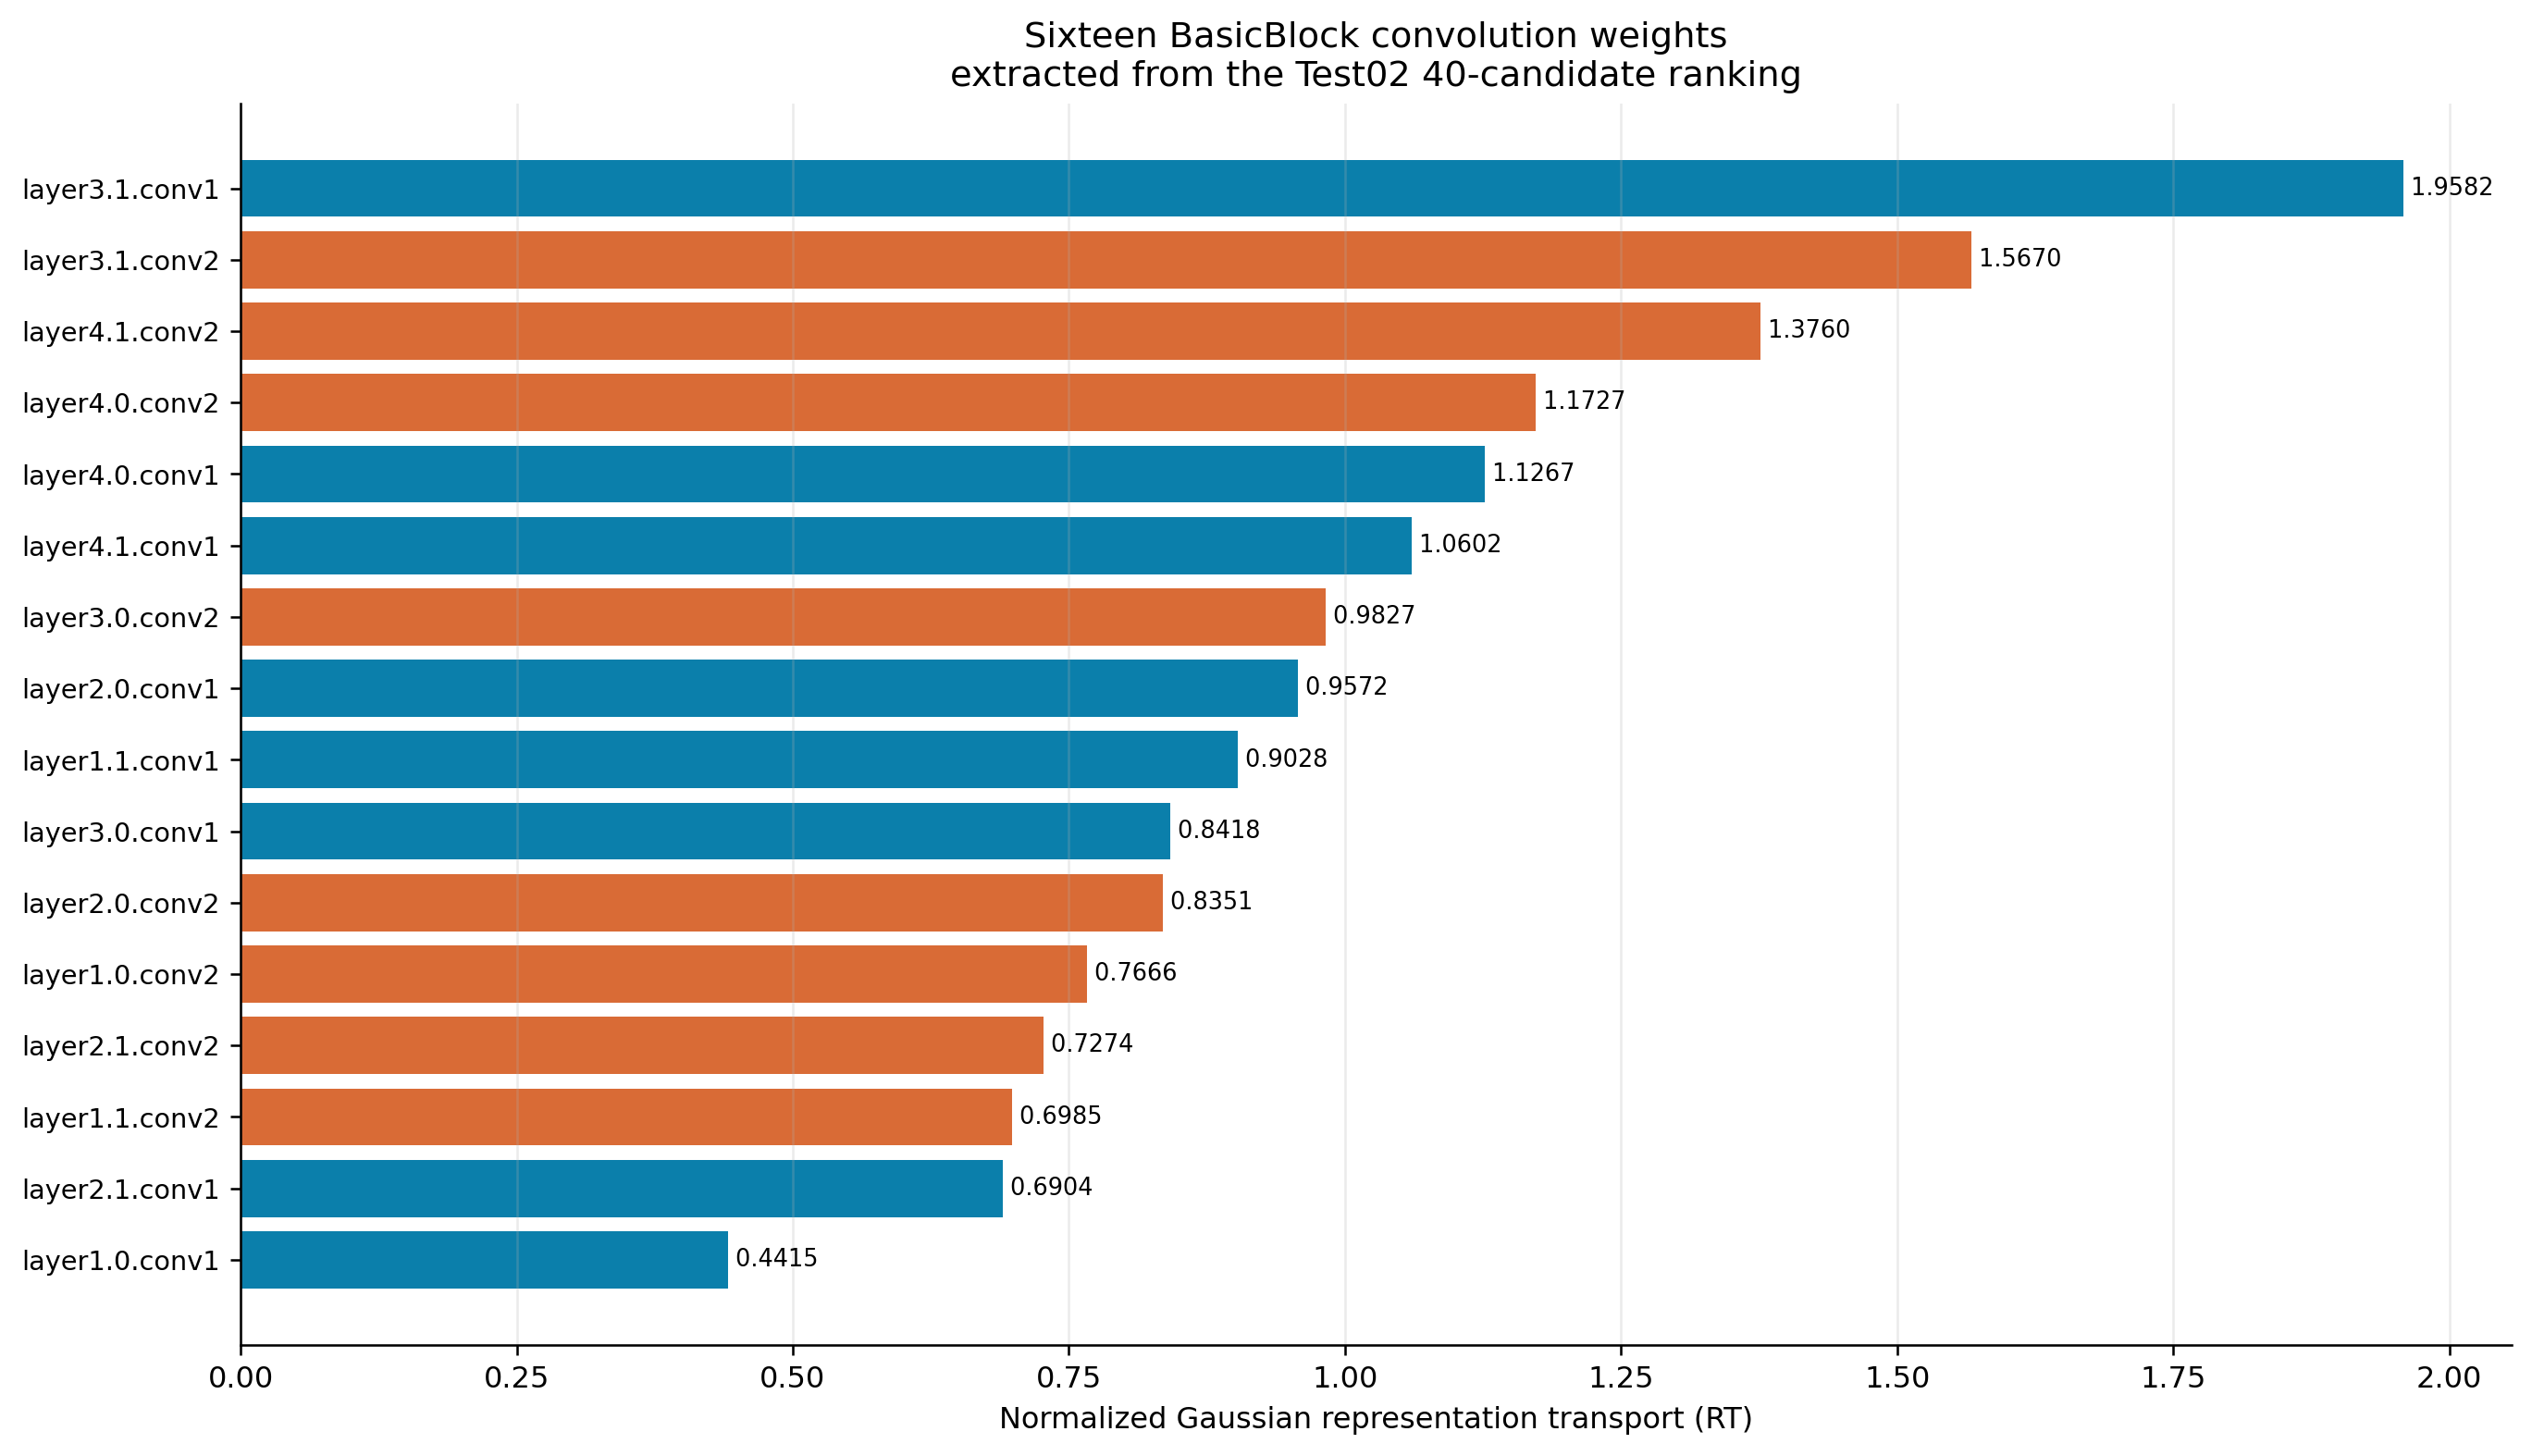

The table this chart was drawn from, first rows:
rank	overall_rank	module	weight_state	input_shape	output_shape	parameter_count	image_count	mean_transport	covariance_transport	wasserstein2	rt_score
1	1	layer3.1.conv1	layer3.1.conv1.weight	256×2×2	256×2×2	589824	500	22.86	12.18	35.04	1.958
2	4	layer3.1.conv2	layer3.1.conv2.weight	256×2×2	256×2×2	589824	500	0.02706	0.06596	0.09302	1.567
3	6	layer4.1.conv2	layer4.1.conv2.weight	512×1×1	512×1×1	2359296	500	0.2432	0.6874	0.9305	1.376
4	9	layer4.0.conv2	layer4.0.conv2.weight	512×1×1	512×1×1	2359296	500	1.806	4.451	6.257	1.173
5	10	layer4.0.conv1	layer4.0.conv1.weight	256×2×2	512×1×1	1179648	500	47.71	76.38	124.1	1.127
6	11	layer4.1.conv1	layer4.1.conv1.weight	512×1×1	512×1×1	2359296	500	79.92	97.15	177.1	1.06
7	12	layer3.0.conv2	layer3.0.conv2.weight	256×2×2	256×2×2	589824	500	17.34	18.63	35.98	0.9827
8	13	layer2.0.conv1	layer2.0.conv1.weight	64×8×8	128×4×4	73728	500	70.99	99.8	170.8	0.9572
9	14	layer1.1.conv1	layer1.1.conv1.weight	64×8×8	64×8×8	36864	500	96.63	35.13	131.8	0.9028
10	16	layer3.0.conv1	layer3.0.conv1.weight	128×4×4	256×2×2	294912	500	32.31	90.92	123.2	0.8418
11	17	layer2.0.conv2	layer2.0.conv2.weight	128×4×4	128×4×4	147456	500	9.117	9.117	18.23	0.8351
12	18	layer1.0.conv2	layer1.0.conv2.weight	64×8×8	64×8×8	36864	500	2.346	3.533	5.88	0.7666
13	19	layer2.1.conv2	layer2.1.conv2.weight	128×4×4	128×4×4	147456	500	1.542	1.212	2.754	0.7274
14	21	layer1.1.conv2	layer1.1.conv2.weight	64×8×8	64×8×8	36864	500	2.227	1.936	4.164	0.6985
15	22	layer2.1.conv1	layer2.1.conv1.weight	128×4×4	128×4×4	147456	500	21.74	28.53	50.26	0.6904
16	29	layer1.0.conv1	layer1.0.conv1.weight	64×8×8	64×8×8	36864	500	51.04	46.37	97.41	0.4415
